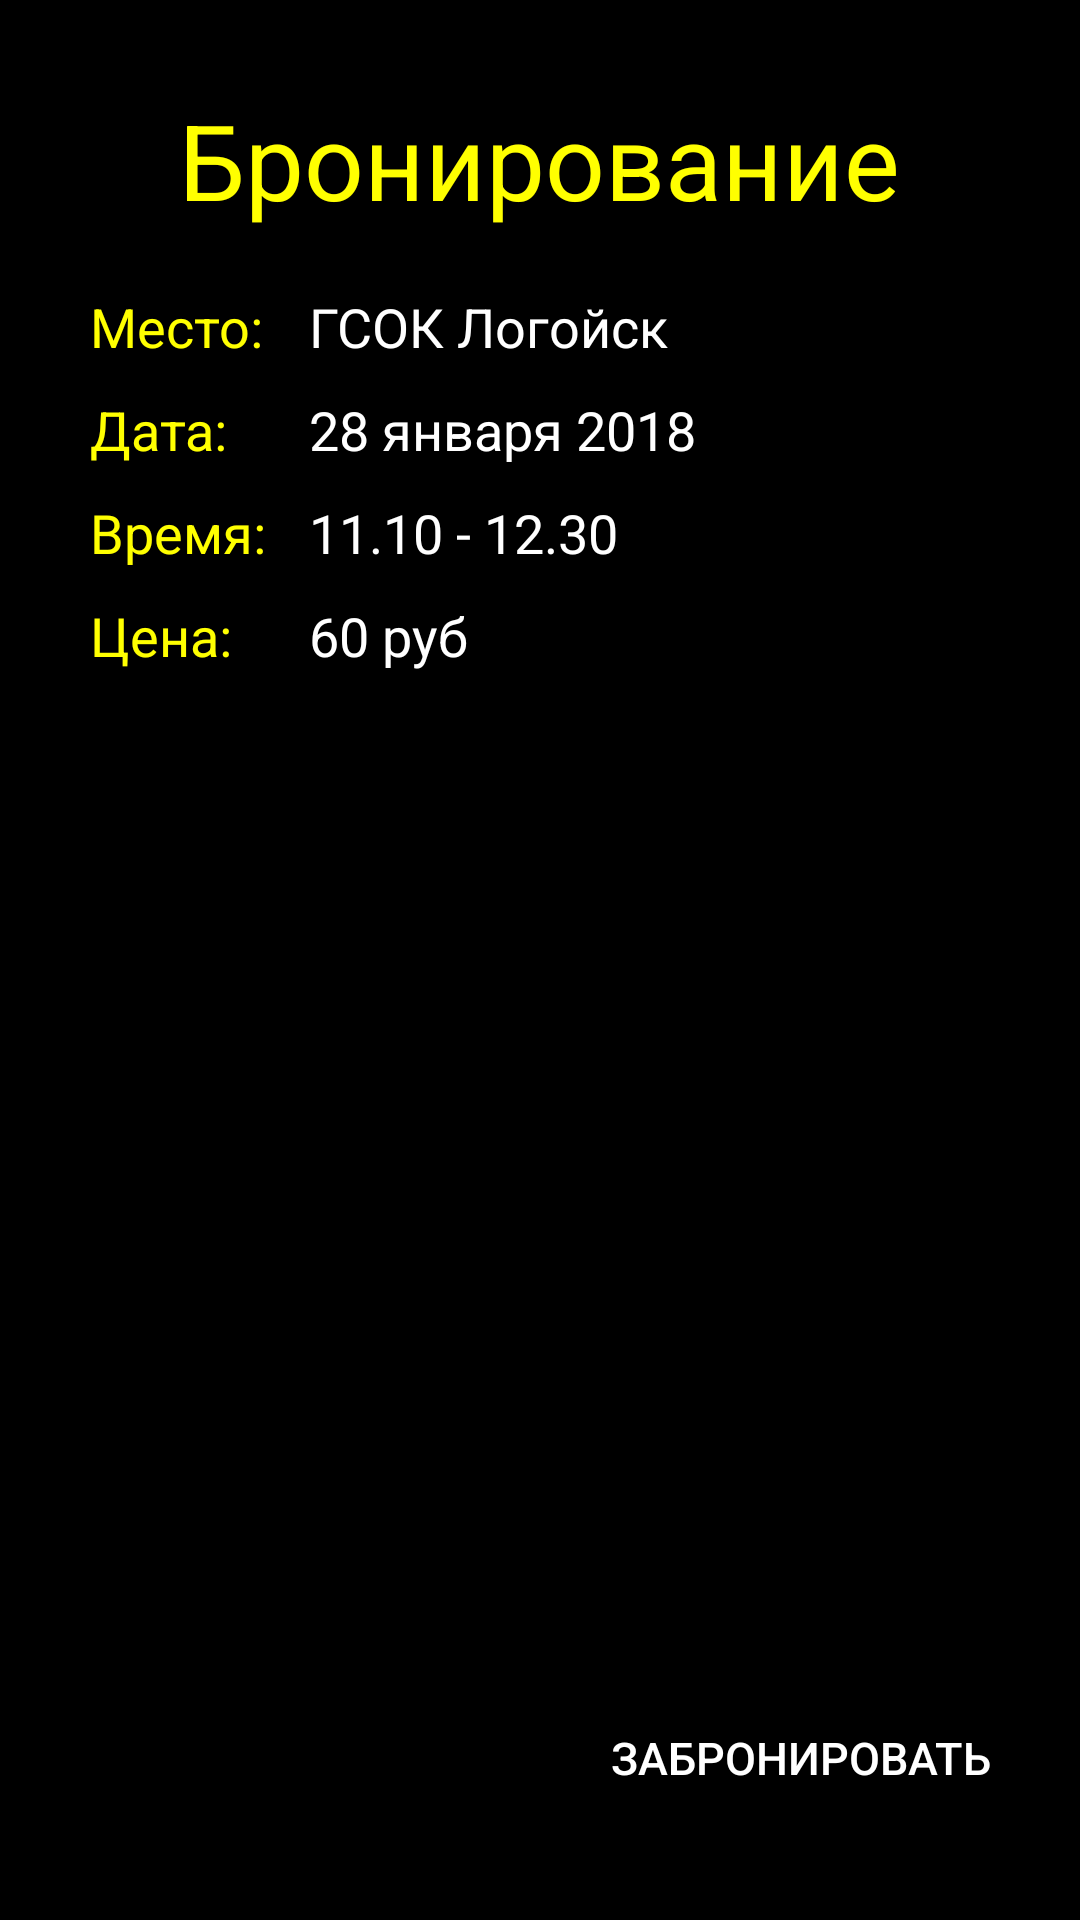

Layout XML and referenced resources for this Android screen:
<!-- AndroidManifest.xml: application theme AppTheme -->
<!-- res/layout/activity_booking_description.xml -->
<?xml version="1.0" encoding="utf-8"?>
<android.support.constraint.ConstraintLayout xmlns:android="http://schemas.android.com/apk/res/android"
    android:layout_width="match_parent"
    android:layout_height="match_parent"
    android:background="#ffffff">

    <RelativeLayout
        android:layout_width="match_parent"
        android:layout_height="match_parent"
        android:background="#000000">

        <TextView
            android:id="@+id/textViewBookingDes"
            android:layout_width="wrap_content"
            android:layout_height="wrap_content"
            android:layout_centerHorizontal="true"
            android:layout_marginTop="30dp"
            android:hint="Бронирование"
            android:textColorHint="#ffff00"
            android:textSize="35dp" />

        <LinearLayout
            android:id="@+id/linearLayout"
            android:layout_width="wrap_content"
            android:layout_height="wrap_content"
            android:layout_below="@+id/textViewBookingDes"
            android:layout_marginLeft="30dp"
            android:layout_marginTop="20dp"
            android:orientation="vertical">

            <TextView
                android:id="@+id/textViewInfoLocation"
                android:layout_width="wrap_content"
                android:layout_height="wrap_content"
                android:text="Место: "
                android:textSize="18dp"
                android:textColor="#ffff00"/>

            <TextView
                android:id="@+id/textViewInfoDate"
                android:layout_width="wrap_content"
                android:layout_height="wrap_content"
                android:layout_marginTop="10dp"
                android:text="Дата: "
                android:textSize="18dp"
                android:textColor="#ffff00"/>

            <TextView
                android:id="@+id/textViewInfoTime"
                android:layout_width="wrap_content"
                android:layout_height="wrap_content"
                android:layout_marginTop="10dp"
                android:text="Время: "
                android:textSize="18dp"
                android:textColor="#ffff00"/>

            <TextView
                android:id="@+id/textViewInfoPrice"
                android:layout_width="wrap_content"
                android:layout_height="wrap_content"
                android:layout_marginTop="10dp"
                android:text="Цена: "
                android:textSize="18dp"
                android:textColor="#ffff00"/>

        </LinearLayout>
        <LinearLayout
            android:layout_below="@+id/textViewBookingDes"
            android:layout_toRightOf="@+id/linearLayout"
            android:layout_width="wrap_content"
            android:layout_height="wrap_content"
            android:orientation="vertical"
            android:layout_marginLeft="10dp"
            android:layout_marginTop="20dp"
            >
            <TextView
                android:id="@+id/textViewInfoLocation1"
                android:layout_width="wrap_content"
                android:layout_height="wrap_content"
                android:text="ГСОК Логойск "
                android:textSize="18dp"
                android:textColor="#ffffff"/>

            <TextView
                android:id="@+id/textViewInfoDate1"
                android:layout_width="wrap_content"
                android:layout_height="wrap_content"
                android:layout_marginTop="10dp"
                android:text="28 января 2018"
                android:textSize="18dp"
                android:textColor="#ffffff"/>

            <TextView
                android:id="@+id/textViewInfoTime1"
                android:layout_width="wrap_content"
                android:layout_height="wrap_content"
                android:layout_marginTop="10dp"
                android:text="11.10 - 12.30"
                android:textSize="18dp"
                android:textColor="#ffffff"/>

            <TextView
                android:id="@+id/textViewInfoPrice1"
                android:layout_width="wrap_content"
                android:layout_height="wrap_content"
                android:layout_marginTop="10dp"
                android:text="60 руб"
                android:textSize="18dp"
                android:textColor="#ffffff"/>
        </LinearLayout>

        <Button
            android:id="@+id/buttonBooking"
            android:layout_width="wrap_content"
            android:layout_height="wrap_content"
            android:layout_alignParentRight="true"
            android:layout_alignParentBottom="true"
            android:layout_marginRight="30dp"
            android:layout_marginBottom="30dp"
            android:text="Забронировать"
            android:textColor="#ffffff"
            android:textSize="15dp"
            android:background="@drawable/button_welcome"/>
        <Button
            android:id="@+id/buttonBackToMenu"
            android:layout_width="wrap_content"
            android:layout_height="wrap_content"
            android:layout_alignParentRight="true"
            android:layout_alignParentBottom="true"
            android:layout_marginRight="30dp"
            android:layout_marginBottom="30dp"
            android:text="Главное меню"
            android:textColor="#ffffff"
            android:textSize="15dp"
            android:visibility="invisible"
            android:background="@drawable/button_welcome"/>

        <ImageView
            android:id="@+id/imageViewReserved"
            android:layout_width="wrap_content"
            android:layout_height="wrap_content"
            android:layout_centerHorizontal="true"
            android:layout_centerVertical="true"
            android:src="@drawable/reserved1"
            android:visibility="invisible" />
    </RelativeLayout>
</android.support.constraint.ConstraintLayout>
<!-- resources referenced by this layout -->
<resources>
  <style name="AppTheme" parent="Theme.AppCompat.Light.NoActionBar">
          
          <item name="colorPrimary">@color/colorPrimary</item>
          <item name="colorPrimaryDark">@color/colorPrimaryDark</item>
          <item name="colorAccent">@color/colorAccent</item>
      </style>
  <!-- not gathered from this repository: default colours our renderer supplied (Android Studio template values) -->
  <color name="colorPrimary">#FF6200EE</color>
  <color name="colorPrimaryDark">#FF3700B3</color>
  <color name="colorAccent">#FF03DAC5</color>
</resources>
